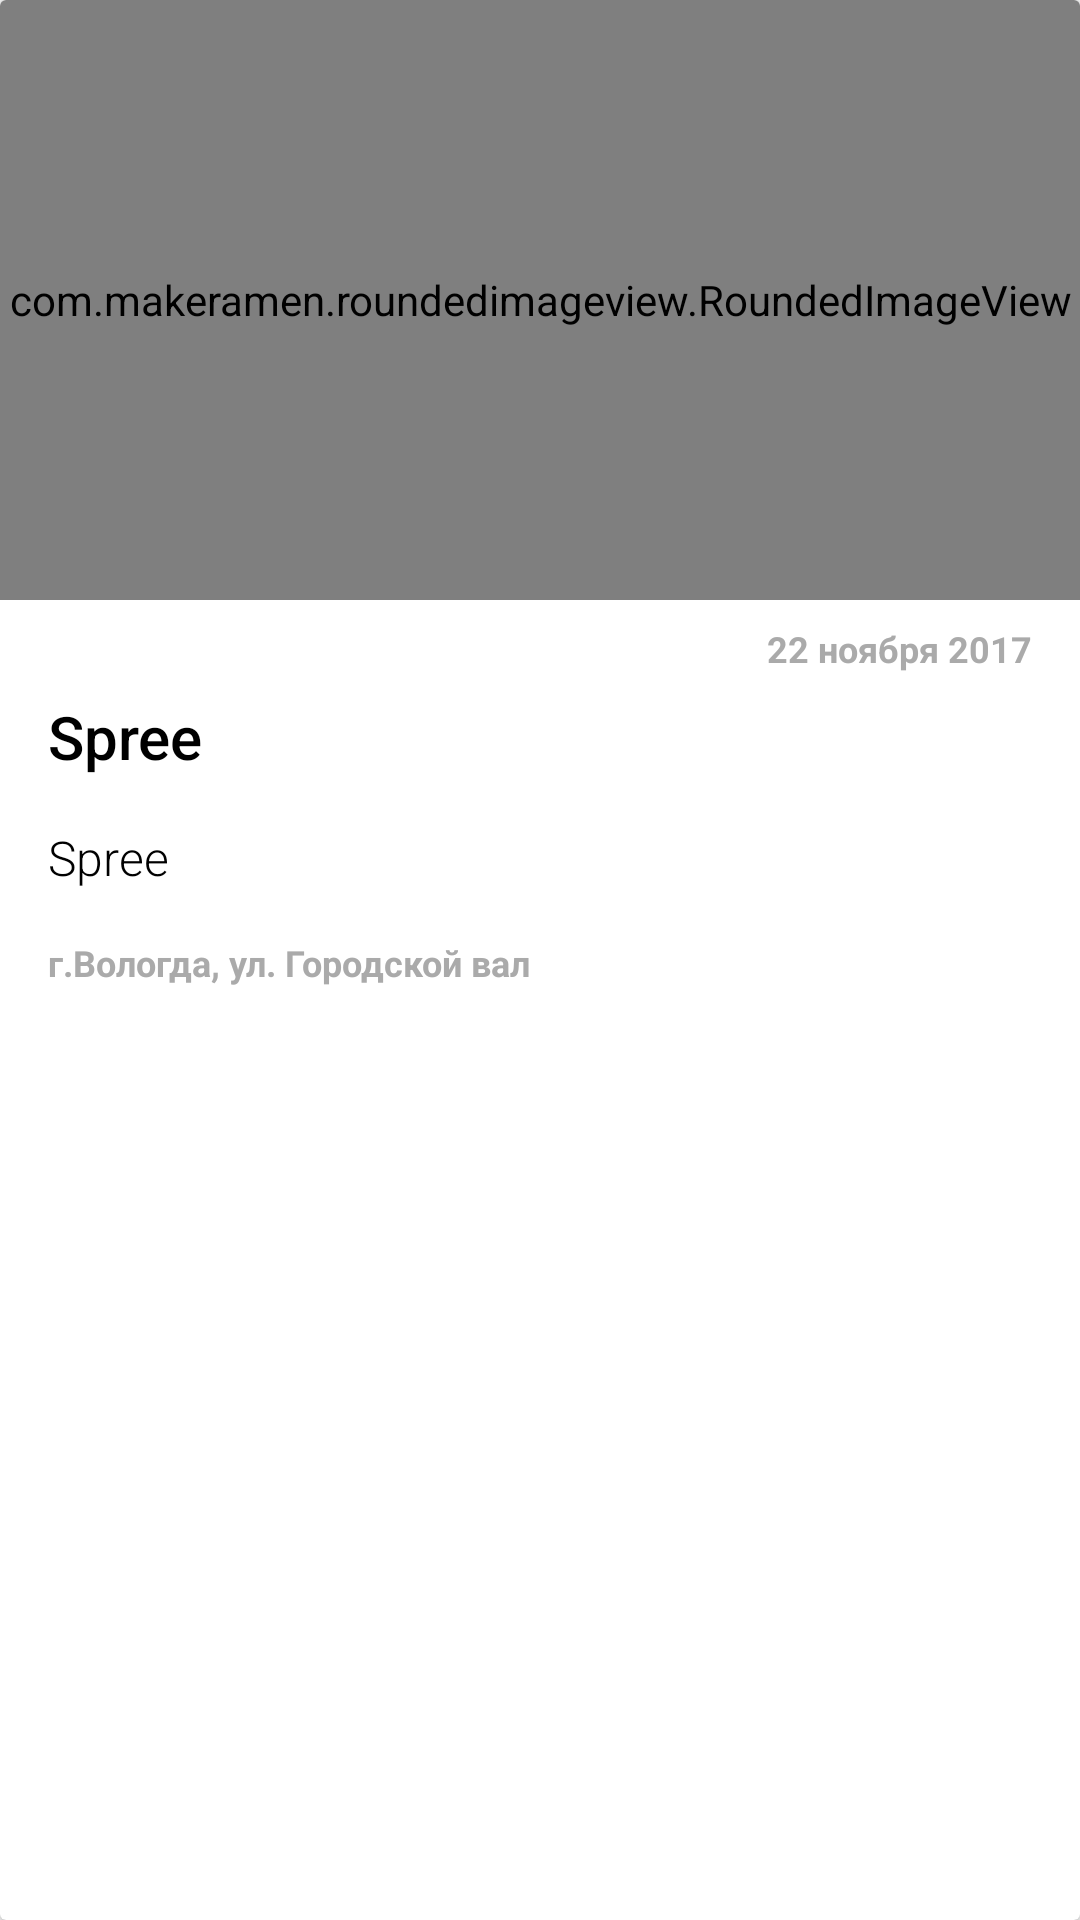

Here is an Android app screen rendered from its layout file. Give the layout XML and the strings, colors and styles it references.
<!-- AndroidManifest.xml: application theme AppTheme -->
<!-- res/layout/post_layout.xml -->
<?xml version="1.0" encoding="utf-8"?>
<android.support.v7.widget.CardView
    xmlns:android="http://schemas.android.com/apk/res/android"
    xmlns:card_view="http://schemas.android.com/apk/res-auto"
    xmlns:app="http://schemas.android.com/apk/res-auto"
    android:id="@+id/cardView"
    android:layout_width="match_parent"
    android:layout_height="wrap_content"
    android:layout_marginBottom="@dimen/card_margin"
    card_view:cardElevation="@dimen/cardview_default_elevation"
    card_view:cardCornerRadius="@dimen/cardview_default_radius"
    card_view:cardBackgroundColor="@color/cardview_light_background"
    android:layout_marginLeft="@dimen/postline_margin"
    android:layout_marginRight="@dimen/postline_margin"
    card_view:cardPreventCornerOverlap="false">

    <RelativeLayout
        android:layout_width="match_parent"
        android:layout_height="wrap_content"
        android:paddingBottom="@dimen/medium_margin"
        android:background="@android:color/white">

        
        <com.makeramen.roundedimageview.RoundedImageView
            android:id="@+id/post_poster"
            android:layout_width="match_parent"
            android:layout_height="200dp"
            android:src="@drawable/event"
            android:scaleType="fitXY"
            app:riv_corner_radius_bottom_left="0dp"
            app:riv_corner_radius_bottom_right="0dp"
            app:riv_corner_radius_top_left="@dimen/cardview_default_radius"
            app:riv_corner_radius_top_right="@dimen/cardview_default_radius" />

        
        <TextView
            android:id="@+id/post_title"
            android:layout_width="wrap_content"
            android:layout_height="wrap_content"
            android:textSize="20sp"
            android:text="@string/app_name"
            android:fontFamily="sans-serif-medium"
            android:textColor="@android:color/primary_text_light_nodisable"
            android:layout_marginTop="32dp"
            android:paddingLeft="@dimen/medium_margin"
            android:paddingRight="@dimen/medium_margin"
            android:layout_below="@+id/post_poster"/>

        
        <TextView
            android:id="@+id/post_description"
            android:layout_width="wrap_content"
            android:layout_height="wrap_content"
            android:textSize="16sp"
            android:text="@string/app_name"
            android:fontFamily="sans-serif-light"
            android:textColor="@android:color/primary_text_light"
            android:maxLines="2"
            android:ellipsize="end"
            android:padding="@dimen/medium_margin"
            android:layout_below="@id/post_title"/>

        <TextView
            android:id="@+id/post_address"
            android:layout_width="wrap_content"
            android:layout_height="wrap_content"
            android:textSize="12sp"
            android:text="г.Вологда, ул. Городской вал"
            android:paddingBottom="6dp"
            android:textColor="@android:color/darker_gray"
            android:textStyle="bold"
            android:fontFamily="sans-serif"
            android:layout_below="@+id/post_description"
            android:layout_marginLeft="@dimen/medium_margin" />

        <TextView
            android:id="@+id/post_begin_time"
            android:layout_width="wrap_content"
            android:layout_height="wrap_content"
            android:textSize="12sp"
            android:text="22 ноября 2017"
            android:textColor="@android:color/darker_gray"
            android:textStyle="bold"
            android:fontFamily="sans-serif"
            android:layout_below="@+id/post_poster"
            android:layout_alignParentRight="true"
            android:layout_alignParentEnd="true"
            android:layout_marginTop="@dimen/small_margin"
            android:layout_marginRight="@dimen/medium_margin"
            android:layout_marginEnd="@dimen/medium_margin" />

    </RelativeLayout>

</android.support.v7.widget.CardView>
<!-- resources referenced by this layout -->
<resources>
  <dimen name="card_margin">8dp</dimen>
  <dimen name="medium_margin">16dp</dimen>
  <dimen name="postline_margin">8dp</dimen>
  <dimen name="small_margin">8dp</dimen>
  <!-- drawable event: jpg bitmap (drawable, 11209 bytes) -->
  <string name="app_name">Spree</string>
  <style name="AppTheme" parent="Theme.AppCompat.Light.DarkActionBar">
          
          <item name="colorPrimary">@color/colorPrimary</item>
          <item name="colorPrimaryDark">@color/colorPrimaryDark</item>
          <item name="colorAccent">@color/colorAccent</item>
      </style>
  <color name="colorPrimary">#607D8B</color>
  <color name="colorPrimaryDark">#455A64</color>
  <color name="colorAccent">#FF5722</color>
</resources>
